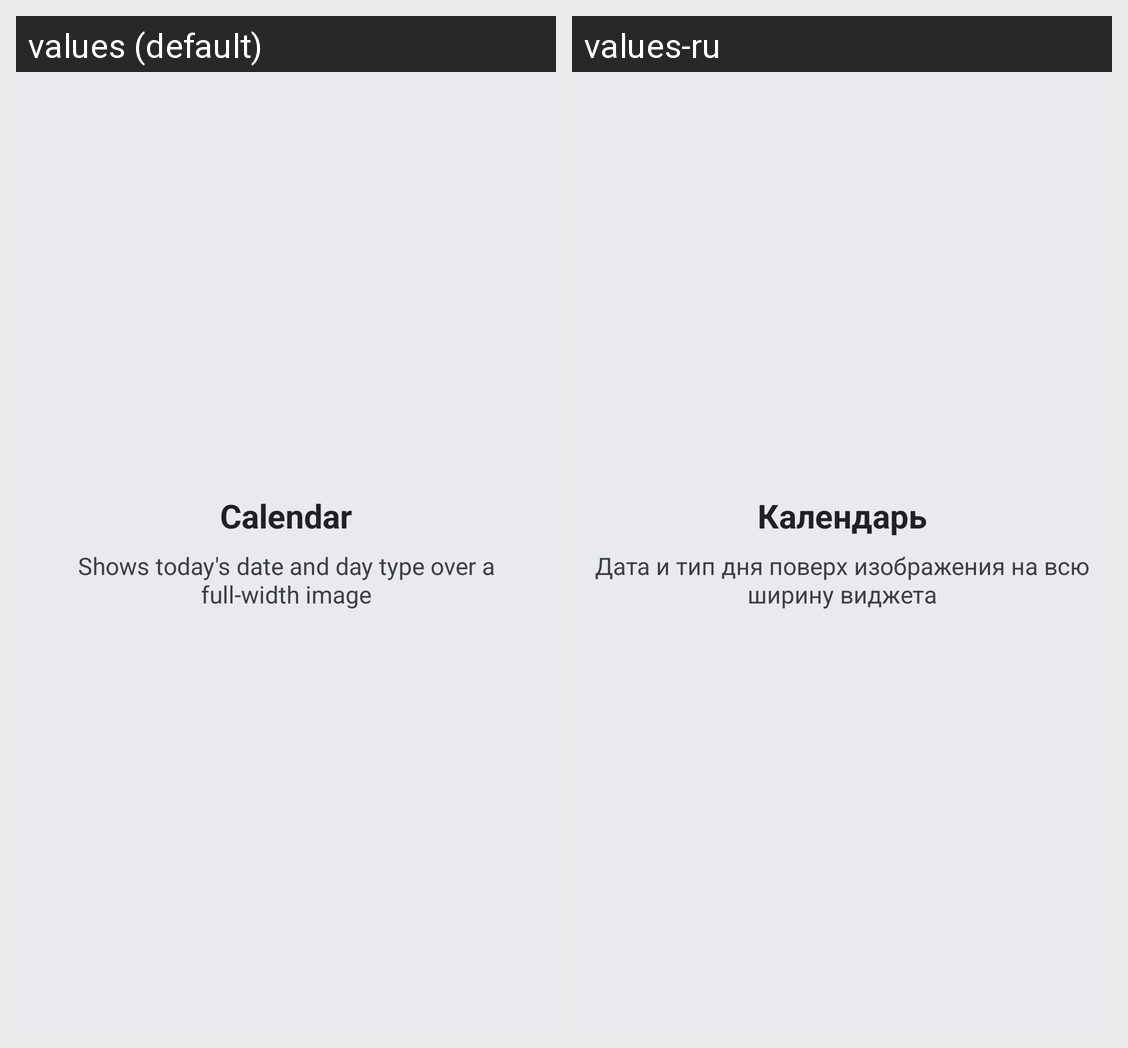

Here is an Android app screen in its default locale and in the app's own translations. Write out the translated-string differences for the strings that appear on this screen.
Android screen res/layout/calendar_widget_preview.xml rendered under 2 locales, left to right: values (default), values-ru. Device: Nexus 5 (rendered at 1080×1920; each locale shown at half size, 540×960, under a caption strip naming it); theme AppTheme.
Strings drawn on this screen, with the default value and each locale's value (text and hints the layout hard-codes, and strings that could not be matched under every locale, appear in the picture but are not listed):

calendar_widget_name
  values: Calendar
  values-ru: Календарь

calendar_widget_description
  values: Shows today's date and day type over a full-width image
  values-ru: Дата и тип дня поверх изображения на всю ширину виджета
